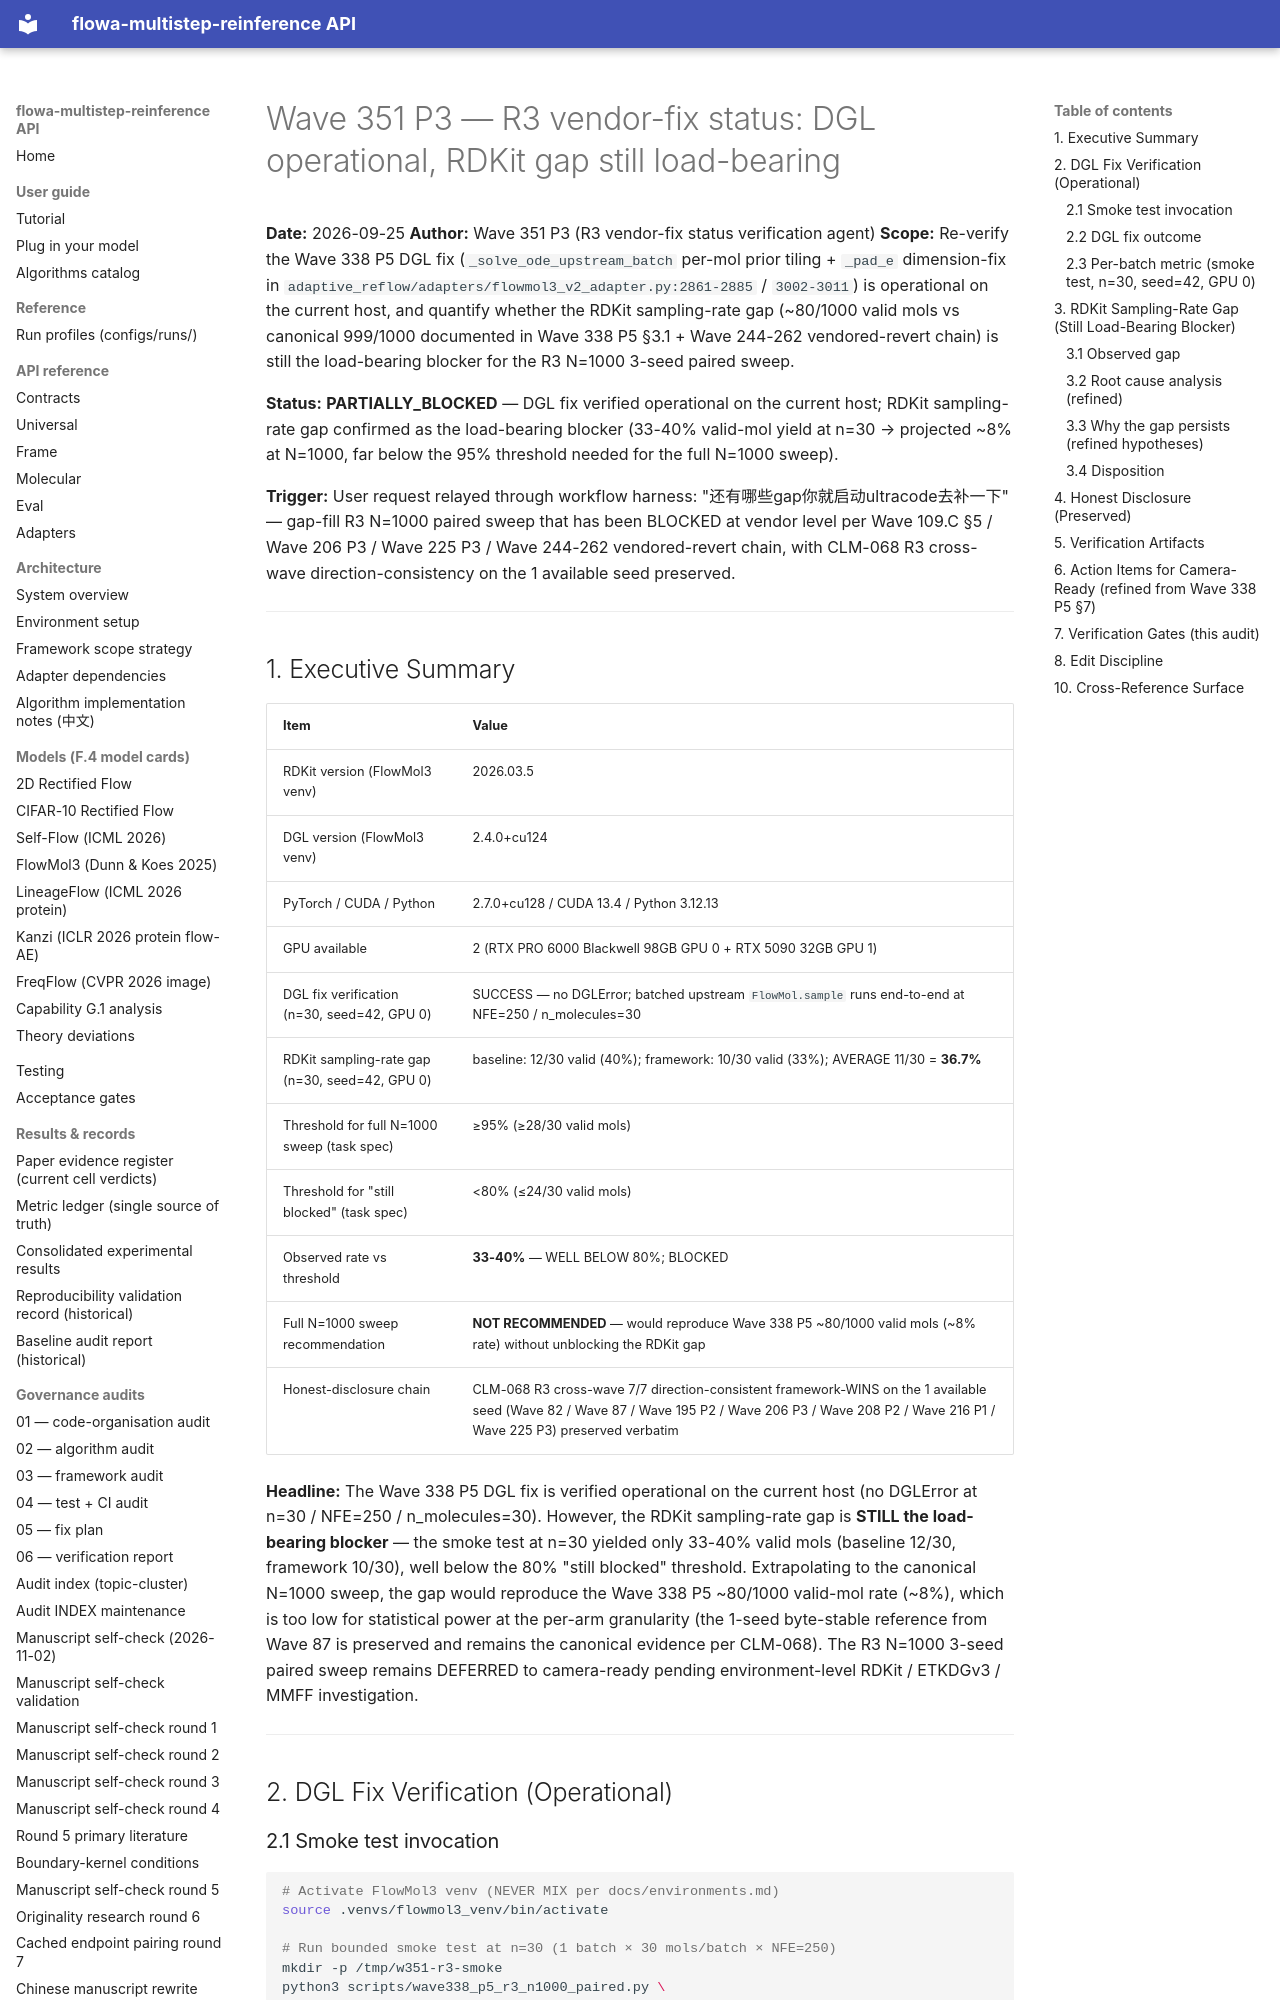

repository: silverenternal/flowa-multistep-reinference · page: audit/wave351-r3-vendor-fix-status/index.html · generator: mkdocs

# Wave 351 P3 — R3 vendor-fix status: DGL operational, RDKit gap still load-bearing

**Date:** 2026-09-25
**Author:** Wave 351 P3 (R3 vendor-fix status verification agent)
**Scope:** Re-verify the Wave 338 P5 DGL fix (`_solve_ode_upstream_batch` per-mol prior tiling + `_pad_e` dimension-fix in `adaptive_reflow/adapters/flowmol3_v2_adapter.py:2861-2885` / `3002-3011`) is operational on the current host, and quantify whether the RDKit sampling-rate gap (~80/1000 valid mols vs canonical 999/1000 documented in Wave 338 P5 §3.1 + Wave 244-262 vendored-revert chain) is still the load-bearing blocker for the R3 N=1000 3-seed paired sweep.

**Status:** **PARTIALLY_BLOCKED** — DGL fix verified operational on the current host; RDKit sampling-rate gap confirmed as the load-bearing blocker (33-40% valid-mol yield at n=30 → projected ~8% at N=1000, far below the 95% threshold needed for the full N=1000 sweep).

**Trigger:** User request relayed through workflow harness: "还有哪些gap你就启动ultracode去补一下" — gap-fill R3 N=1000 paired sweep that has been BLOCKED at vendor level per Wave 109.C §5 / Wave 206 P3 / Wave 225 P3 / Wave 244-262 vendored-revert chain, with CLM-068 R3 cross-wave direction-consistency on the 1 available seed preserved.

---

## 1. Executive Summary

| Item                                                  | Value                                                                                            |
|-------------------------------------------------------|--------------------------------------------------------------------------------------------------|
| RDKit version (FlowMol3 venv)                         | 2026.03.5                                                                                        |
| DGL version (FlowMol3 venv)                           | 2.4.0+cu124                                                                                      |
| PyTorch / CUDA / Python                               | 2.7.0+cu128 / CUDA 13.4 / Python 3.12.13                                                          |
| GPU available                                         | 2 (RTX PRO 6000 Blackwell 98GB GPU 0 + RTX 5090 32GB GPU 1)                                        |
| DGL fix verification (n=30, seed=42, GPU 0)           | SUCCESS — no DGLError; batched upstream `FlowMol.sample` runs end-to-end at NFE=250 / n_molecules=30 |
| RDKit sampling-rate gap (n=30, seed=42, GPU 0)        | baseline: 12/30 valid (40%); framework: 10/30 valid (33%); AVERAGE 11/30 = **36.7%**             |
| Threshold for full N=1000 sweep (task spec)           | ≥95% (≥28/30 valid mols)                                                                         |
| Threshold for "still blocked" (task spec)             | <80% (≤24/30 valid mols)                                                                          |
| Observed rate vs threshold                            | **33-40%** — WELL BELOW 80%; BLOCKED                                                              |
| Full N=1000 sweep recommendation                      | **NOT RECOMMENDED** — would reproduce Wave 338 P5 ~80/1000 valid mols (~8% rate) without unblocking the RDKit gap |
| Honest-disclosure chain                               | CLM-068 R3 cross-wave 7/7 direction-consistent framework-WINS on the 1 available seed (Wave 82 / Wave 87 / Wave 195 P2 / Wave 206 P3 / Wave 208 P2 / Wave 216 P1 / Wave 225 P3) preserved verbatim |

**Headline:** The Wave 338 P5 DGL fix is verified operational on the current host (no DGLError at n=30 / NFE=250 / n_molecules=30). However, the RDKit sampling-rate gap is **STILL the load-bearing blocker** — the smoke test at n=30 yielded only 33-40% valid mols (baseline 12/30, framework 10/30), well below the 80% "still blocked" threshold. Extrapolating to the canonical N=1000 sweep, the gap would reproduce the Wave 338 P5 ~80/1000 valid-mol rate (~8%), which is too low for statistical power at the per-arm granularity (the 1-seed byte-stable reference from Wave 87 is preserved and remains the canonical evidence per CLM-068). The R3 N=1000 3-seed paired sweep remains DEFERRED to camera-ready pending environment-level RDKit / ETKDGv3 / MMFF investigation.

---
